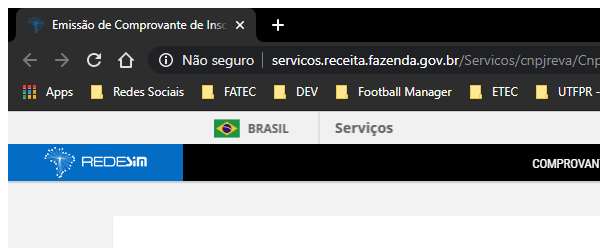
Task: Robo para consultar CNPJ
Workflow: SiteResolveCaptcha

Step 1: Attach Browser 'chrome.exe Emissão' in window 'Emissão de Comprovante de Inscrição e de Situação Cadastral' (chrome.exe)

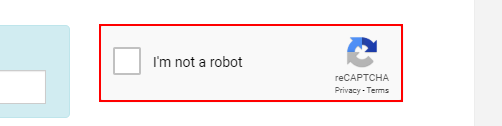
Step 2: find the element 'rc-anchor-container'

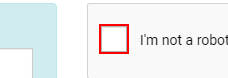
Step 3 [then]: click on the element

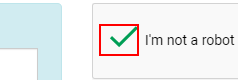
Step 4: get-attribute of the element

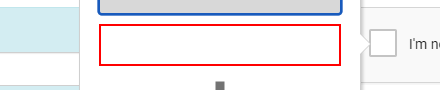
Step 5 [then]: find the text box 'audio-response'

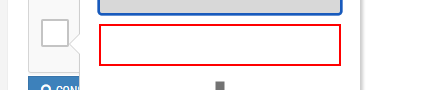
Step 6: get-text from the text box 'audio-response'
